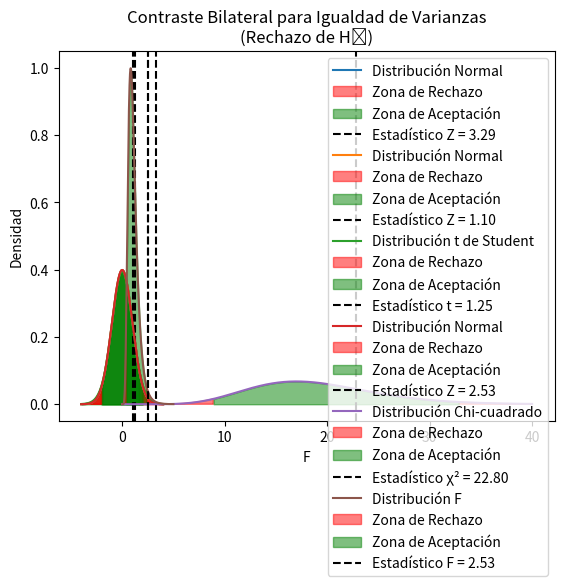

Generate this figure with matplotlib:
import numpy as np
import matplotlib.pyplot as plt
from scipy.stats import norm

# Datos
mu_0 = 2.0
sigma = 0.5
n = 30
media_muestral = 2.3

# Estadístico de contraste
Z = (media_muestral - mu_0) / (sigma / np.sqrt(n))

# Valor crítico y p-valor
alpha = 0.05
valor_critico = norm.ppf(1 - alpha/2)  # Bilateral
p_valor = 2 * (1 - norm.cdf(abs(Z)))

# Gráfico
x = np.linspace(-4, 4, 1000)
y = norm.pdf(x)
plt.plot(x, y, label="Distribución Normal")
plt.fill_between(x, y, where=(x >= valor_critico) | (x <= -valor_critico), color='red', 
                 alpha=0.5, label="Zona de Rechazo")
plt.fill_between(x, y, where=(x < valor_critico) & (x > -valor_critico), color='green', 
                 alpha=0.5, label="Zona de Aceptación")
plt.axvline(Z, color='black', linestyle='--', label=f"Estadístico Z = {Z:.2f}")
plt.title("Contraste Bilateral para la Media ($\sigma$ conocida)\n(Rechazo de $H_0$)")
plt.xlabel("Z")
plt.ylabel("Densidad")
plt.legend()
plt.show()

print(f"Estadístico Z: {Z:.4f}")
print(f"Valor crítico: ±{valor_critico:.4f}")
print(f"P-valor: {p_valor:.4f}")

if abs(Z) > valor_critico:
    print("Rechazamos H0")
else:
    print("No rechazamos H0")

import numpy as np
import matplotlib.pyplot as plt
from scipy.stats import norm

# Datos
mu_0 = 2.0
sigma = 0.5
n = 30
media_muestral = 2.1

# Estadístico de contraste
Z = (media_muestral - mu_0) / (sigma / np.sqrt(n))

# Valor crítico y p-valor
alpha = 0.05
valor_critico = norm.ppf(1 - alpha)  # Unilateral derecha
p_valor = 1 - norm.cdf(Z)

# Gráfico
x = np.linspace(-4, 4, 1000)
y = norm.pdf(x)
plt.plot(x, y, label="Distribución Normal")
plt.fill_between(x, y, where=(x >= valor_critico), color='red', 
                 alpha=0.5, label="Zona de Rechazo")
plt.fill_between(x, y, where=(x < valor_critico), color='green', 
                 alpha=0.5, label="Zona de Aceptación")
plt.axvline(Z, color='black', linestyle='--', label=f"Estadístico Z = {Z:.2f}")
plt.title("Contraste Unilateral Derecha para la Media (Aceptación de $H_0$)")
plt.xlabel("Z")
plt.ylabel("Densidad")
plt.legend()
plt.show()

print(f"Estadístico Z: {Z:.4f}")
print(f"Valor crítico: {valor_critico:.4f}")
print(f"P-valor: {p_valor:.4f}")
if Z > valor_critico:
    print("Rechazamos H₀")
else:
    print("No rechazamos H₀")

import numpy as np
import matplotlib.pyplot as plt
from scipy.stats import t

# Datos
mu_0 = 14.0
s = 2.0
n = 25
media_muestral = 14.5

# Estadístico de contraste
t_est = (media_muestral - mu_0) / (s / np.sqrt(n))

# Valor crítico y p-valor
alpha = 0.05
grados_libertad = n - 1
valor_critico = t.ppf(1 - alpha/2, grados_libertad)  # Bilateral
p_valor = 2 * (1 - t.cdf(abs(t_est), grados_libertad))

# Gráfico
x = np.linspace(-4, 4, 1000)
y = t.pdf(x, grados_libertad)
plt.plot(x, y, label="Distribución t de Student")
plt.fill_between(x, y, where=(x >= valor_critico) | (x <= -valor_critico), 
                 color='red', alpha=0.5, label="Zona de Rechazo")
plt.fill_between(x, y, where=(x < valor_critico) & (x > -valor_critico), 
                 color='green', alpha=0.5, label="Zona de Aceptación")
plt.axvline(t_est, color='black', linestyle='--', label=f"Estadístico t = {t_est:.2f}")
plt.title("Contraste Bilateral para la Media\n(Aceptación de $H_0$)")
plt.xlabel("t")
plt.ylabel("Densidad")
plt.legend()
plt.show()

print(f"Estadístico t: {t_est:.4f}")
print(f"Valor crítico: ±{valor_critico:.4f}")
print(f"P-valor: {p_valor:.4f}")

if abs(t_est) > valor_critico:
    print("Rechazamos H₀")
else:
    print("No rechazamos H₀")

# Importamos librerías
import numpy as np
import matplotlib.pyplot as plt
from scipy.stats import norm

# Datos
mu_A, mu_B = 19.0, 18.2
sigma_A, sigma_B = 1.2, 1.5
n_A, n_B = 40, 35

# Estadístico de contraste
Z = (mu_A - mu_B) / np.sqrt((sigma_A**2 / n_A) + (sigma_B**2 / n_B))

# Valor crítico y p-valor
alpha = 0.05
valor_critico = norm.ppf(1 - alpha/2)  # Bilateral
p_valor = 2 * (1 - norm.cdf(abs(Z)))

# Gráfico
x = np.linspace(-4, 4, 1000)
y = norm.pdf(x)
plt.plot(x, y, label="Distribución Normal")
plt.fill_between(x, y, where=(x >= valor_critico) | (x <= -valor_critico), 
                 color='red', alpha=0.5, label="Zona de Rechazo")
plt.fill_between(x, y, where=(x < valor_critico) & (x > -valor_critico), 
                 color='green', alpha=0.5, label="Zona de Aceptación")
plt.axvline(Z, color='black', linestyle='--', label=f"Estadístico Z = {Z:.2f}")
plt.title("Contraste Bilateral para Diferencia de Medias\n(Rechazo de $H_0$)")
plt.xlabel("Z")
plt.ylabel("Densidad")
plt.legend()
plt.show()

print(f"Estadístico Z: {Z:.4f}")
print(f"Valor crítico: ±{valor_critico:.4f}")
print(f"P-valor: {p_valor:.4f}")

if abs(Z) > valor_critico:
    print("Rechazamos H₀")
else:
    print("No rechazamos H₀")

# Importamos librerías
import numpy as np
import matplotlib.pyplot as plt
from scipy.stats import chi2

# Datos
sigma_0_cuadrado = 0.01
s_cuadrado = 0.012
n = 20

# Estadístico de contraste
chi2_est = (n - 1) * s_cuadrado / sigma_0_cuadrado

# Valor crítico y p-valor
alpha = 0.05
grados_libertad = n - 1
valor_critico_inf = chi2.ppf(alpha/2, grados_libertad)
valor_critico_sup = chi2.ppf(1 - alpha/2, grados_libertad)
p_valor = 2 * min(chi2.cdf(chi2_est, grados_libertad), 1 - chi2.cdf(chi2_est, grados_libertad))

# Gráfico
x = np.linspace(0, 40, 1000)
y = chi2.pdf(x, grados_libertad)
plt.plot(x, y, label="Distribución Chi-cuadrado")
plt.fill_between(x, y, where=(x <= valor_critico_inf) | (x >= valor_critico_sup), 
                 color='red', alpha=0.5, label="Zona de Rechazo")
plt.fill_between(x, y, where=(x > valor_critico_inf) & (x < valor_critico_sup), 
                 color='green', alpha=0.5, label="Zona de Aceptación")
plt.axvline(chi2_est, color='black', linestyle='--', label=f"Estadístico χ² = {chi2_est:.2f}")
plt.title("Contraste Bilateral para la Varianza (Aceptación de H₀)")
plt.xlabel("χ²")
plt.ylabel("Densidad")
plt.legend()
plt.show()

print(f"Estadístico χ²: {chi2_est:.4f}")
print(f"Valores críticos: [{valor_critico_inf:.4f}, {valor_critico_sup:.4f}]")
print(f"P-valor: {p_valor:.4f}")

if chi2_est < valor_critico_inf or chi2_est > valor_critico_sup:
    print("Rechazamos H₀")
else:
    print("No rechazamos H₀")

import numpy as np
import matplotlib.pyplot as plt
from scipy.stats import f

# Datos
sA_cuadrado = 4.8  # Varianza muestral del Método A
sB_cuadrado = 1.9  # Varianza muestral del Método B
nA = 20  # Tamaño de la muestra del Método A
nB = 25  # Tamaño de la muestra del Método B

# Estadístico de contraste
F_est = sA_cuadrado / sB_cuadrado

# Valor crítico y p-valor
alpha = 0.05
grados_libertad1 = nA - 1  # Grados de libertad del numerador
grados_libertad2 = nB - 1  # Grados de libertad del denominador
valor_critico_sup = f.ppf(1 - alpha/2, grados_libertad1, grados_libertad2)  # Límite superior
valor_critico_inf = f.ppf(alpha/2, grados_libertad1, grados_libertad2)  # Límite inferior
p_valor = 2 * min(f.cdf(F_est, grados_libertad1, grados_libertad2), 
                  1 - f.cdf(F_est, grados_libertad1, grados_libertad2))

# Gráfico
x = np.linspace(0, 5, 1000)
y = f.pdf(x, grados_libertad1, grados_libertad2)
plt.plot(x, y, label="Distribución F")
plt.fill_between(x, y, where=(x <= valor_critico_inf) | (x >= valor_critico_sup), 
                 color='red', alpha=0.5, label="Zona de Rechazo")
plt.fill_between(x, y, where=(x > valor_critico_inf) & (x < valor_critico_sup), 
                 color='green', alpha=0.5, label="Zona de Aceptación")
plt.axvline(F_est, color='black', linestyle='--', label=f"Estadístico F = {F_est:.2f}")
plt.title("Contraste Bilateral para Igualdad de Varianzas\n(Rechazo de H₀)")
plt.xlabel("F")
plt.ylabel("Densidad")
plt.legend()
plt.show()

print(f"Estadístico F: {F_est:.4f}")
print(f"Valores críticos: [{valor_critico_inf:.4f}, {valor_critico_sup:.4f}]")
print(f"P-valor: {p_valor:.4f}")

if F_est < valor_critico_inf or F_est > valor_critico_sup:
    print("Rechazamos H₀")
else:
    print("No rechazamos H₀")